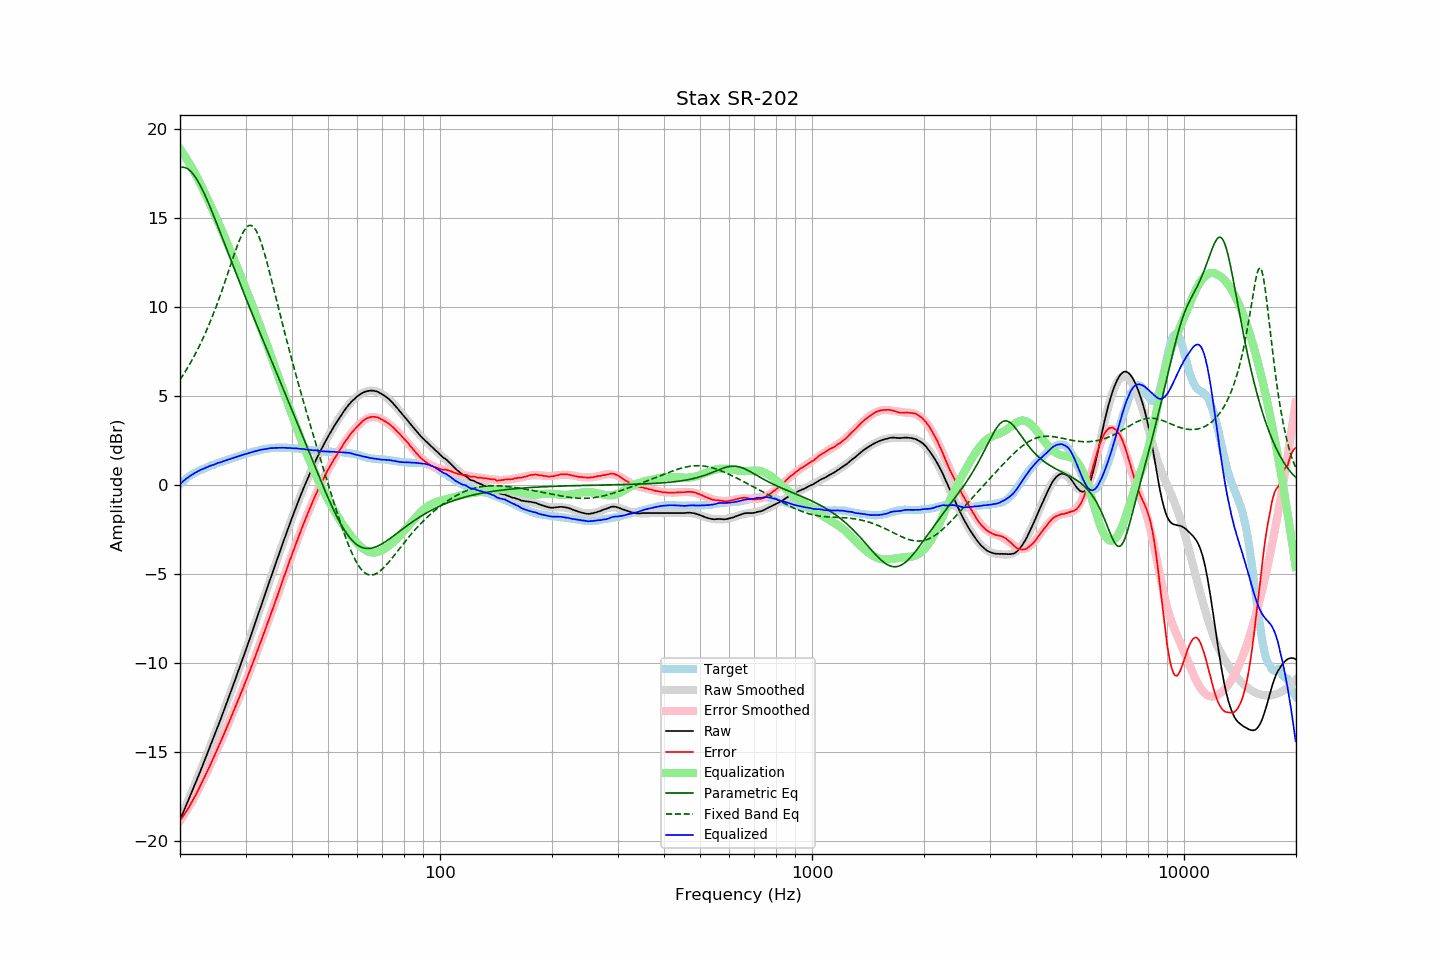

The data file committed next to this chart (first rows):
frequency, raw, error, smoothed, error_smoothed, equalization, parametric_eq, fixed_band_eq, equalized_raw, equalized_smoothed, target
20.00, -18.83, -18.86, -18.82, -18.88, 18.88, 17.82, 5.90, 0.05, 0.05, 0.03
20.20, -18.62, -18.74, -18.61, -18.75, 18.75, 17.84, 6.04, 0.13, 0.13, 0.12
20.40, -18.40, -18.60, -18.40, -18.61, 18.61, 17.84, 6.18, 0.21, 0.21, 0.20
20.61, -18.19, -18.46, -18.19, -18.47, 18.47, 17.83, 6.32, 0.28, 0.28, 0.27
20.81, -17.97, -18.33, -17.98, -18.33, 18.33, 17.79, 6.47, 0.35, 0.35, 0.36
21.02, -17.77, -18.21, -17.77, -18.18, 18.18, 17.74, 6.62, 0.41, 0.41, 0.44
21.23, -17.55, -18.05, -17.55, -18.03, 18.03, 17.67, 6.77, 0.48, 0.48, 0.50
21.44, -17.33, -17.89, -17.33, -17.87, 17.87, 17.58, 6.93, 0.54, 0.54, 0.56
21.66, -17.12, -17.73, -17.12, -17.71, 17.71, 17.48, 7.09, 0.59, 0.60, 0.61
21.87, -16.89, -17.55, -16.90, -17.55, 17.55, 17.36, 7.26, 0.66, 0.65, 0.66
22.09, -16.68, -17.39, -16.68, -17.38, 17.38, 17.23, 7.43, 0.70, 0.71, 0.71
22.31, -16.45, -17.21, -16.45, -17.21, 17.21, 17.08, 7.61, 0.76, 0.76, 0.76
22.54, -16.24, -17.04, -16.23, -17.03, 17.03, 16.92, 7.79, 0.79, 0.80, 0.80
22.76, -16.00, -16.84, -16.01, -16.85, 16.85, 16.75, 7.98, 0.85, 0.84, 0.84
22.99, -15.79, -16.66, -15.78, -16.67, 16.67, 16.57, 8.17, 0.88, 0.88, 0.87
23.22, -15.56, -16.47, -15.56, -16.48, 16.48, 16.38, 8.37, 0.92, 0.92, 0.91
23.45, -15.32, -16.27, -15.33, -16.29, 16.29, 16.18, 8.57, 0.96, 0.96, 0.95
23.69, -15.10, -16.09, -15.10, -16.09, 16.09, 15.98, 8.78, 0.99, 0.99, 0.99
23.92, -14.86, -15.89, -14.87, -15.90, 15.90, 15.77, 8.99, 1.04, 1.03, 1.03
24.16, -14.63, -15.71, -14.64, -15.70, 15.70, 15.55, 9.21, 1.07, 1.07, 1.08
24.40, -14.40, -15.51, -14.41, -15.51, 15.51, 15.33, 9.43, 1.10, 1.10, 1.11
24.65, -14.18, -15.31, -14.17, -15.31, 15.31, 15.10, 9.66, 1.13, 1.13, 1.13
24.89, -13.94, -15.10, -13.94, -15.11, 15.11, 14.88, 9.90, 1.17, 1.17, 1.16
25.14, -13.70, -14.90, -13.70, -14.90, 14.90, 14.65, 10.14, 1.20, 1.20, 1.20
25.39, -13.46, -14.69, -13.47, -14.70, 14.70, 14.42, 10.38, 1.24, 1.23, 1.23
25.65, -13.24, -14.51, -13.23, -14.50, 14.50, 14.18, 10.63, 1.26, 1.27, 1.27
25.91, -13.00, -14.29, -12.99, -14.29, 14.29, 13.95, 10.89, 1.29, 1.30, 1.29
26.16, -12.75, -14.07, -12.75, -14.08, 14.08, 13.72, 11.15, 1.33, 1.33, 1.32
26.43, -12.51, -13.87, -12.51, -13.87, 13.87, 13.48, 11.41, 1.36, 1.36, 1.36
26.69, -12.27, -13.66, -12.27, -13.66, 13.66, 13.25, 11.68, 1.39, 1.39, 1.39
26.96, -12.03, -13.45, -12.02, -13.44, 13.44, 13.01, 11.95, 1.41, 1.42, 1.42
27.23, -11.78, -13.23, -11.78, -13.23, 13.23, 12.78, 12.22, 1.45, 1.45, 1.45
27.50, -11.54, -13.02, -11.53, -13.01, 13.01, 12.55, 12.49, 1.47, 1.48, 1.48
27.77, -11.28, -12.78, -11.29, -12.80, 12.80, 12.31, 12.76, 1.51, 1.51, 1.50
28.05, -11.03, -12.57, -11.04, -12.58, 12.58, 12.08, 13.02, 1.54, 1.54, 1.54
28.33, -10.78, -12.34, -10.79, -12.36, 12.36, 11.85, 13.27, 1.57, 1.57, 1.56
28.62, -10.54, -12.13, -10.54, -12.14, 12.14, 11.62, 13.52, 1.60, 1.60, 1.59
28.90, -10.29, -11.92, -10.29, -11.92, 11.92, 11.39, 13.75, 1.62, 1.63, 1.63
29.19, -10.04, -11.69, -10.04, -11.69, 11.69, 11.16, 13.96, 1.66, 1.66, 1.65
29.48, -9.78, -11.48, -9.78, -11.47, 11.47, 10.93, 14.14, 1.68, 1.68, 1.70
29.78, -9.53, -11.24, -9.53, -11.24, 11.24, 10.71, 14.30, 1.71, 1.71, 1.71
30.08, -9.28, -11.02, -9.27, -11.01, 11.01, 10.48, 14.43, 1.73, 1.74, 1.74
30.38, -9.02, -10.79, -9.01, -10.78, 10.78, 10.26, 14.52, 1.76, 1.77, 1.77
30.68, -8.76, -10.56, -8.76, -10.55, 10.55, 10.03, 14.57, 1.79, 1.79, 1.80
30.99, -8.50, -10.32, -8.50, -10.32, 10.32, 9.81, 14.58, 1.82, 1.82, 1.82
31.30, -8.24, -10.08, -8.24, -10.08, 10.08, 9.59, 14.54, 1.84, 1.85, 1.84
31.61, -7.98, -9.85, -7.97, -9.84, 9.84, 9.36, 14.46, 1.87, 1.87, 1.87
31.93, -7.71, -9.60, -7.71, -9.60, 9.60, 9.14, 14.34, 1.89, 1.89, 1.89
32.24, -7.44, -9.35, -7.45, -9.36, 9.36, 8.92, 14.17, 1.92, 1.92, 1.91
32.57, -7.18, -9.12, -7.18, -9.12, 9.12, 8.70, 13.97, 1.94, 1.94, 1.94
32.89, -6.91, -8.87, -6.92, -8.88, 8.88, 8.48, 13.73, 1.96, 1.96, 1.96
33.22, -6.65, -8.64, -6.66, -8.63, 8.63, 8.26, 13.46, 1.98, 1.98, 1.98
33.55, -6.39, -8.39, -6.39, -8.39, 8.39, 8.05, 13.17, 2.00, 2.00, 2.00
33.89, -6.14, -8.15, -6.13, -8.14, 8.14, 7.83, 12.86, 2.01, 2.01, 2.01
34.23, -5.87, -7.90, -5.87, -7.89, 7.89, 7.61, 12.53, 2.03, 2.03, 2.03
34.57, -5.61, -7.65, -5.61, -7.64, 7.64, 7.39, 12.19, 2.04, 2.04, 2.04
34.92, -5.34, -7.39, -5.34, -7.39, 7.39, 7.18, 11.84, 2.05, 2.05, 2.05
35.27, -5.08, -7.15, -5.08, -7.14, 7.14, 6.96, 11.48, 2.06, 2.06, 2.07
35.62, -4.83, -6.89, -4.82, -6.89, 6.89, 6.74, 11.12, 2.06, 2.07, 2.06
35.97, -4.56, -6.63, -4.56, -6.64, 6.64, 6.52, 10.76, 2.07, 2.07, 2.07
... 635 more rows
